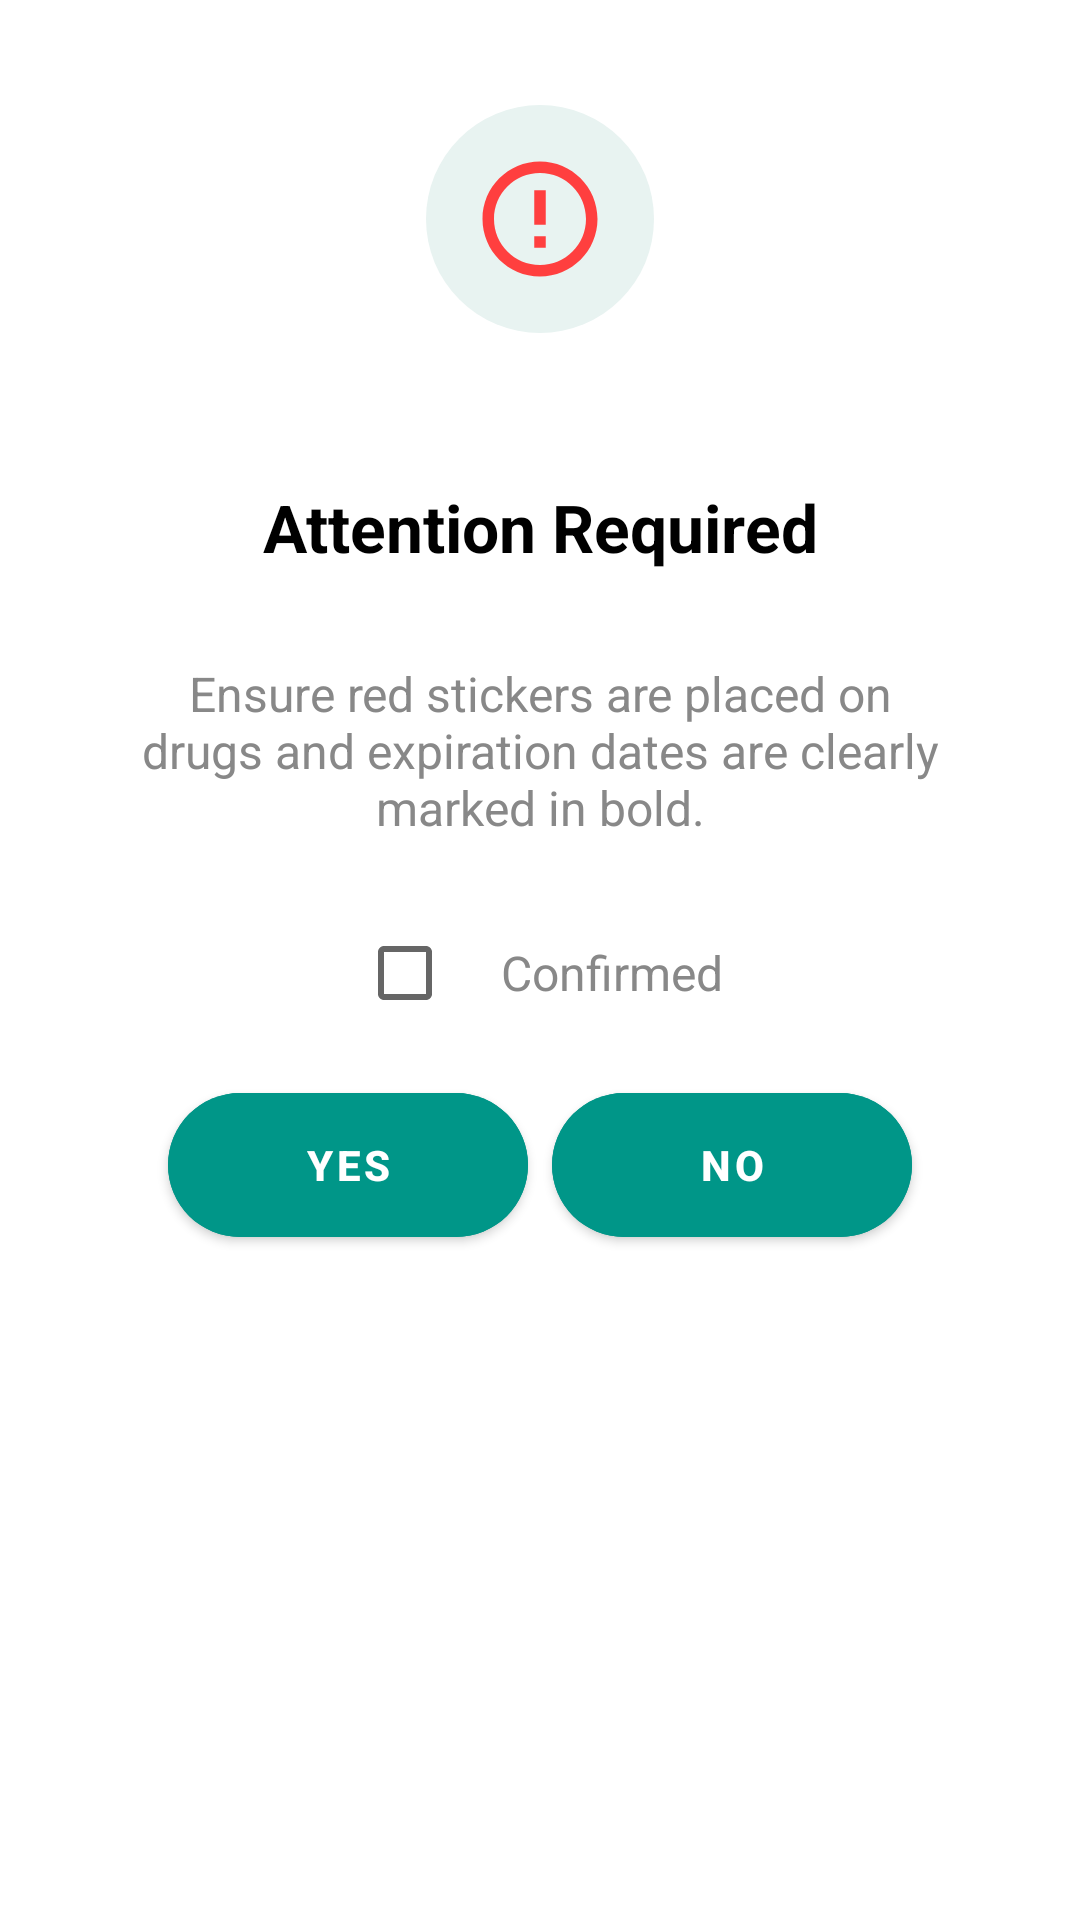

Produce the Android XML layout that renders to this screen, including the resource entries it uses.
<!-- AndroidManifest.xml: application theme Theme.AngelSeaProject -->
<!-- res/layout/tag_drugs_alert_dialog.xml -->
<?xml version="1.0" encoding="utf-8"?>
<RelativeLayout xmlns:android="http://schemas.android.com/apk/res/android"
    android:layout_width="match_parent"
    android:layout_height="wrap_content"
    xmlns:app="http://schemas.android.com/apk/res-auto"
    android:orientation="vertical"
    android:padding="30dp">

<ImageView
    android:id="@+id/logoutIcon"
    android:layout_width="76dp"
    android:layout_height="76dp"
    android:padding="15dp"
    android:layout_marginTop="5dp"
    android:src="@drawable/ic_alert_red"
    android:background="@drawable/circle_background"
    android:layout_centerHorizontal="true"/>

<TextView
    android:id="@+id/findPasswordSuccess"
    android:layout_width="250dp"
    android:layout_height="wrap_content"
    android:text="Attention Required"
    android:layout_below="@id/logoutIcon"
    android:layout_marginTop="50dp"
    android:gravity="center"
    android:textColor="@color/black"
    android:textSize="22sp"
    android:textStyle="bold"
    android:layout_centerHorizontal="true"/>

    <TextView
        android:id="@+id/findPasswordInfo"
        android:layout_width="278dp"
        android:layout_height="100dp"
        android:text="Ensure red stickers are placed on drugs and expiration dates are clearly marked in bold."
        android:layout_below="@id/findPasswordSuccess"
        android:layout_marginTop="10dp"
        android:gravity="center"
        android:textColor="#888888"
        android:textSize="16sp"
        android:layout_centerHorizontal="true"/>

    <LinearLayout
        android:id="@+id/checkBoxLayout"
        android:layout_width="wrap_content"
        android:layout_height="wrap_content"
        android:orientation="horizontal"
        android:gravity="center_vertical"
        android:layout_below="@id/findPasswordInfo"
        android:layout_centerHorizontal="true">

        <CheckBox
            android:id="@+id/checkbox11"
            android:layout_width="wrap_content"
            android:layout_height="wrap_content"/>

        <TextView
            android:id="@+id/confirmation"
            android:layout_width="wrap_content"
            android:layout_height="wrap_content"
            android:text="Confirmed"
            android:textColor="#888888"
            android:textSize="16sp"/>

    </LinearLayout>

    <LinearLayout
        android:id="@+id/buttonLayout"
        android:layout_width="match_parent"
        android:layout_height="wrap_content"
        android:orientation="horizontal"
        android:gravity="center"
        android:layout_below="@id/checkBoxLayout"
        android:layout_marginTop="10dp">

        <com.google.android.material.button.MaterialButton
            android:id="@+id/yesButton"
            android:layout_width="120dp"
            android:layout_height="60dp"
            android:text="Yes"
            android:textColor="@color/white"
            android:backgroundTint="#009688"
            app:cornerRadius="25dp"
            android:textStyle="bold"
            android:layout_marginEnd="8dp"
            app:rippleColor="#e8f3f1"/>

        <com.google.android.material.button.MaterialButton
            android:id="@+id/noButton"
            android:layout_width="120dp"
            android:layout_height="60dp"
            android:text="No"
            android:textColor="@color/white"
            android:backgroundTint="#009688"
            app:cornerRadius="25dp"
            android:textStyle="bold"
            app:rippleColor="#e8f3f1"/>

    </LinearLayout>

















</RelativeLayout>
<!-- resources referenced by this layout -->
<resources>
  <color name="black">#FF000000</color>
  <color name="white">#FFFFFFFF</color>
  <!-- drawable circle_background (drawable) -->
  <?xml version="1.0" encoding="utf-8"?>
  <shape xmlns:android="http://schemas.android.com/apk/res/android"
      android:shape="oval">
      <solid android:color="#e8f3f1" />
      <size android:width="76dp" android:height="76dp" />
  </shape>
  <!-- drawable ic_alert_red (drawable) -->
  <vector android:height="24dp" android:tint="#FF3F3F"
      android:viewportHeight="24" android:viewportWidth="24"
      android:width="24dp" xmlns:android="http://schemas.android.com/apk/res/android">
      <path android:fillColor="@android:color/white" android:pathData="M11,15h2v2h-2zM11,7h2v6h-2zM11.99,2C6.47,2 2,6.48 2,12s4.47,10 9.99,10C17.52,22 22,17.52 22,12S17.52,2 11.99,2zM12,20c-4.42,0 -8,-3.58 -8,-8s3.58,-8 8,-8 8,3.58 8,8 -3.58,8 -8,8z"/>
  </vector>
  <style name="Theme.AngelSeaProject" parent="Theme.MaterialComponents.DayNight.DarkActionBar">
          
          <item name="colorPrimary">#009688</item>
          <item name="colorPrimaryVariant">#009688</item>
          <item name="colorOnPrimary">@color/white</item>
          
          <item name="colorSecondary">@color/teal_200</item>
          <item name="colorSecondaryVariant">@color/teal_700</item>
          <item name="colorOnSecondary">@color/black</item>
          
          <item name="android:statusBarColor">?attr/colorPrimaryVariant</item>
          
      </style>
  <color name="teal_200">#FF03DAC5</color>
  <color name="teal_700">#FF018786</color>
</resources>
